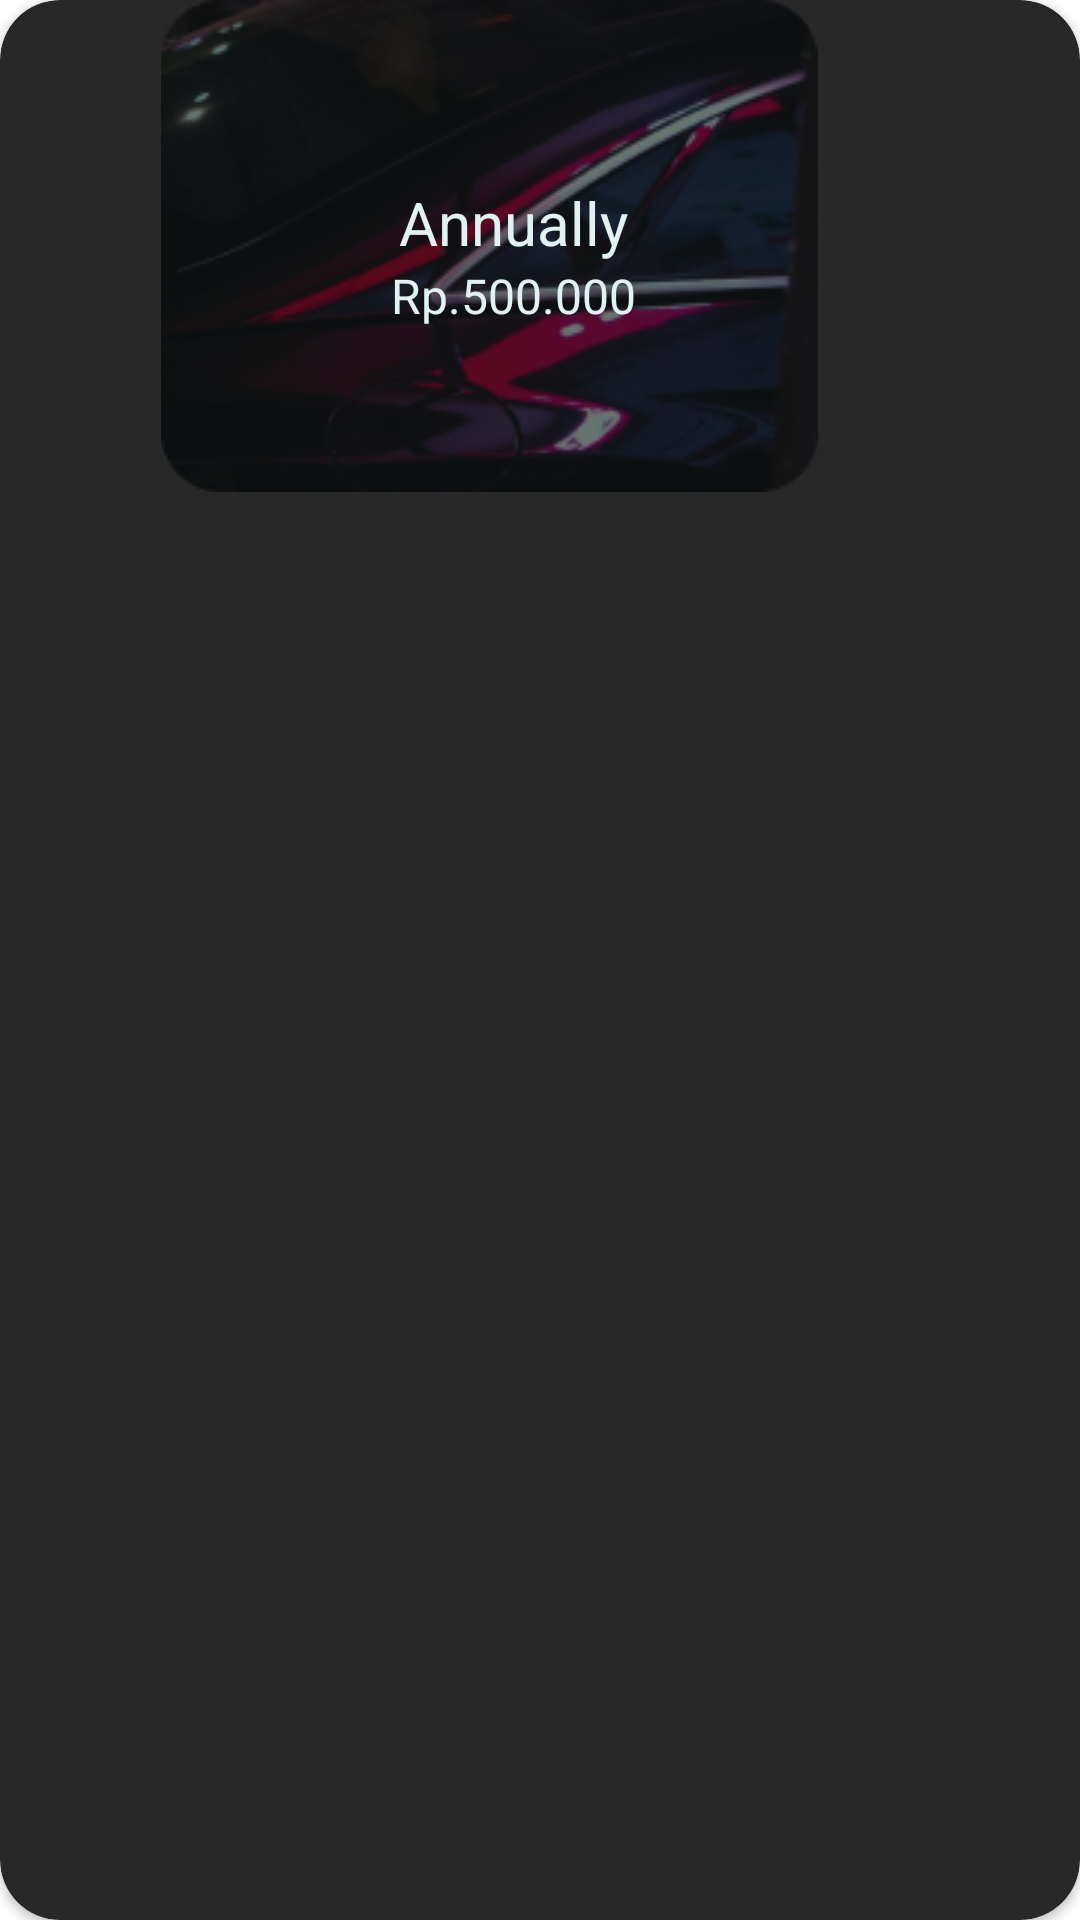

Write the Android layout XML for this screen, with the resource values it uses.
<!-- AndroidManifest.xml: application theme Theme.NaraSpeak -->
<!-- res/layout/card_premium_anually.xml -->
<?xml version="1.0" encoding="utf-8"?>
<androidx.cardview.widget.CardView xmlns:android="http://schemas.android.com/apk/res/android"
    android:layout_width="wrap_content"
    android:layout_height="wrap_content"
    xmlns:tools="http://schemas.android.com/tools"
    xmlns:app="http://schemas.android.com/apk/res-auto"
    android:backgroundTint="@color/accent_black"
    android:layout_gravity="center"
    app:cardCornerRadius="20dp">

    <androidx.constraintlayout.widget.ConstraintLayout
        android:layout_width="326dp"
        android:layout_height="164dp">

        <ImageView
            android:id="@+id/card_foreground"
            android:layout_width="wrap_content"
            android:layout_height="wrap_content"
            android:src="@drawable/card_foreground"
            app:layout_constraintEnd_toEndOf="parent"
            app:layout_constraintTop_toTopOf="parent"
            app:layout_constraintStart_toStartOf="parent"
            app:layout_constraintBottom_toBottomOf="parent"/>

        <TextView
            android:id="@+id/tv_packet"
            android:layout_width="wrap_content"
            android:layout_height="wrap_content"
            android:text="Annually"
            android:textColor="@color/secondary_1"
            style="@style/TextStyle.Headline1.Bold"
            android:layout_marginStart="16dp"
            android:layout_marginBottom="16dp"
            app:layout_constraintTop_toTopOf="parent"
            app:layout_constraintStart_toStartOf="parent"
            app:layout_constraintEnd_toEndOf="parent"
            app:layout_constraintBottom_toBottomOf="parent"/>

        <TextView
            android:id="@+id/tv_price"
            android:layout_width="wrap_content"
            android:layout_height="wrap_content"
            android:text="Rp.500.000"
            android:textColor="@color/secondary_1"
            style="@style/TextStyle.Headline2"
            app:layout_constraintTop_toBottomOf="@id/tv_packet"
            app:layout_constraintStart_toStartOf="@id/tv_packet"
            app:layout_constraintEnd_toEndOf="@id/tv_packet"/>




    </androidx.constraintlayout.widget.ConstraintLayout>

</androidx.cardview.widget.CardView>
<!-- resources referenced by this layout -->
<resources>
  <color name="accent_black">#282828</color>
  <color name="secondary_1">#E1F2F3</color>
  <!-- drawable card_foreground: png bitmap (drawable, 49277 bytes) -->
  <style name="TextStyle.Headline1.Bold">
          <item name="android:textSize">20sp</item>
          <item name="fontFamily">@font/poppins_bold</item>
      </style>
  <style name="TextStyle.Headline2">
          <item name="android:textSize">16sp</item>
          <item name="fontFamily">@font/poppins</item>
      </style>
  <style name="Theme.NaraSpeak" parent="Base.Theme.NaraSpeak" />
  <style name="Base.Theme.NaraSpeak" parent="Theme.MaterialComponents.DayNight.NoActionBar">
          
          
          <item name="android:windowTranslucentStatus">true</item>
          <item name="android:navigationBarColor">@color/secondary_3</item>
          <item name="android:textColor">@color/accent_black</item>
  
      </style>
  <color name="secondary_3">#81CDCA</color>
</resources>
